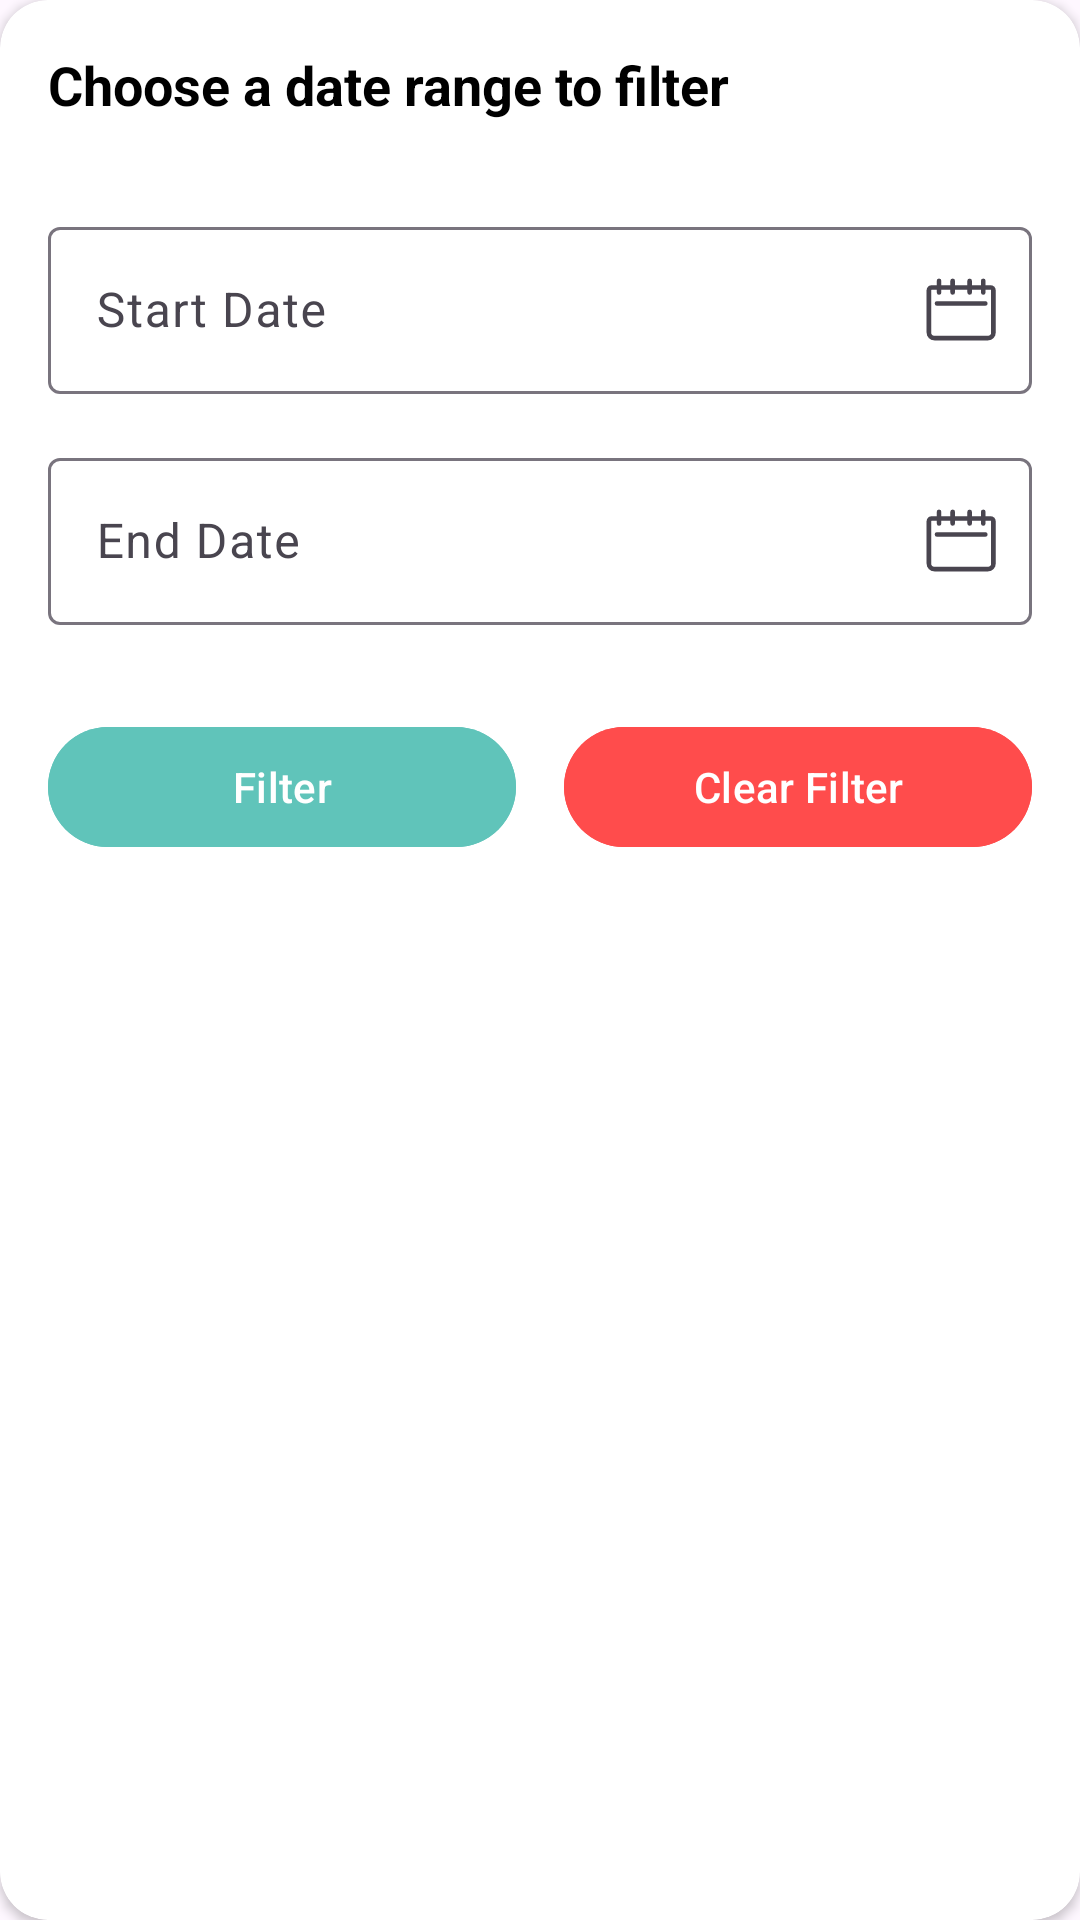

Write the Android layout XML for this screen, with the resource values it uses.
<!-- AndroidManifest.xml: application theme Theme.Strategicsavingsbudgetapp -->
<!-- res/layout/dialog_date_range_filter.xml -->
<?xml version="1.0" encoding="utf-8"?>
<androidx.cardview.widget.CardView xmlns:android="http://schemas.android.com/apk/res/android"
    xmlns:app="http://schemas.android.com/apk/res-auto"
    xmlns:tools="http://schemas.android.com/tools"
    android:layout_width="match_parent"
    android:layout_height="wrap_content"
    android:layout_margin="16dp"
    android:elevation="6dp"
    app:cardCornerRadius="16dp">

    <androidx.constraintlayout.widget.ConstraintLayout
        android:layout_width="match_parent"
        android:layout_height="wrap_content"
        android:padding="16dp">

        <TextView
            android:id="@+id/tvDialogTitle"
            android:layout_width="0dp"
            android:layout_height="wrap_content"
            android:text="@string/tv_title"
            android:textSize="18sp"
            android:textStyle="bold"
            android:textColor="?android:textColorPrimary"
            app:layout_constraintTop_toTopOf="parent"
            app:layout_constraintStart_toStartOf="parent"
            app:layout_constraintEnd_toEndOf="parent"
            android:layout_marginBottom="20dp" />

        <com.google.android.material.textfield.TextInputLayout
            android:id="@+id/startDateLayout"
            android:layout_width="0dp"
            android:layout_height="wrap_content"
            android:hint="@string/tv_hint_start_date"
            android:layout_marginTop="30dp"
            app:endIconMode="custom"
            app:endIconDrawable="@drawable/ic_calender_unfilled"
            app:layout_constraintTop_toBottomOf="@id/tvDialogTitle"
            app:layout_constraintStart_toStartOf="parent"
            app:layout_constraintEnd_toEndOf="parent">

            <com.google.android.material.textfield.TextInputEditText
                android:id="@+id/etStartDate"
                android:layout_width="match_parent"
                android:layout_height="wrap_content"
                android:focusable="false"
                android:inputType="none"
                tools:ignore="VisualLintTextFieldSize" />
        </com.google.android.material.textfield.TextInputLayout>

        <com.google.android.material.textfield.TextInputLayout
            android:id="@+id/endDateLayout"
            android:layout_width="0dp"
            android:layout_height="wrap_content"
            android:hint="@string/tv_hint_end_date"
            app:endIconMode="custom"
            app:endIconDrawable="@drawable/ic_calender_unfilled"
            app:layout_constraintTop_toBottomOf="@id/startDateLayout"
            app:layout_constraintStart_toStartOf="parent"
            app:layout_constraintEnd_toEndOf="parent"
            android:layout_marginTop="16dp">

            <com.google.android.material.textfield.TextInputEditText
                android:id="@+id/etEndDate"
                android:layout_width="match_parent"
                android:layout_height="wrap_content"
                android:focusable="false"
                android:inputType="none"
                tools:ignore="VisualLintTextFieldSize" />
        </com.google.android.material.textfield.TextInputLayout>

        
        <androidx.constraintlayout.widget.ConstraintLayout
            android:id="@+id/buttonGroup"
            android:layout_width="0dp"
            android:layout_height="wrap_content"
            android:layout_marginTop="30dp"
            app:layout_constraintTop_toBottomOf="@id/endDateLayout"
            app:layout_constraintStart_toStartOf="parent"
            app:layout_constraintEnd_toEndOf="parent"
            app:layout_constraintBottom_toBottomOf="parent">

            
            <com.google.android.material.button.MaterialButton
                android:id="@+id/btnApplyDateFilter"
                android:layout_width="0dp"
                android:layout_height="wrap_content"
                android:layout_marginEnd="8dp"
                android:text="@string/btn_filter"
                android:textColor="@color/white"
                android:backgroundTint="@color/bg_teal"
                app:layout_constraintStart_toStartOf="parent"
                app:layout_constraintEnd_toStartOf="@+id/btnClearFilter"
                app:layout_constraintTop_toTopOf="parent"
                app:layout_constraintBottom_toBottomOf="parent" />

            
            <com.google.android.material.button.MaterialButton
                android:id="@+id/btnClearFilter"
                android:layout_width="0dp"
                android:layout_height="wrap_content"
                android:layout_marginStart="8dp"
                android:text="@string/btn_text_clear_filter"
                android:textColor="@color/white"
                android:backgroundTint="@color/expense_red"
                app:layout_constraintStart_toEndOf="@+id/btnApplyDateFilter"
                app:layout_constraintEnd_toEndOf="parent"
                app:layout_constraintTop_toTopOf="parent"
                app:layout_constraintBottom_toBottomOf="parent" />

        </androidx.constraintlayout.widget.ConstraintLayout>



    </androidx.constraintlayout.widget.ConstraintLayout>
</androidx.cardview.widget.CardView>
<!-- resources referenced by this layout -->
<resources>
  <color name="bg_teal">#60C4BA</color>
  <color name="expense_red">#FF4C4C</color>
  <color name="white">#FFFFFFFF</color>
  <!-- drawable ic_calender_unfilled (drawable) -->
  <vector xmlns:android="http://schemas.android.com/apk/res/android"
      android:width="24dp"
      android:height="21.6dp"
      android:viewportWidth="20"
      android:tint="?android:textColorPrimary"
      android:viewportHeight="18">
  
      <path
          android:fillColor="#00000000"
          android:pathData="M3.598,7.045H17.041M4.183,0.792V4.008M7.961,0.792V4.008M12.681,0.792V4.008M16.459,0.792V4.008M2.089,2.644H18.553C18.747,2.644 18.933,2.721 19.07,2.858C19.207,2.995 19.284,3.181 19.284,3.374V15.144C19.284,15.541 19.126,15.922 18.846,16.203C18.565,16.483 18.184,16.641 17.787,16.641H2.855C2.458,16.641 2.078,16.483 1.797,16.203C1.516,15.922 1.358,15.541 1.358,15.144V3.374C1.358,3.181 1.435,2.995 1.572,2.858C1.709,2.721 1.895,2.644 2.089,2.644Z"
          android:strokeWidth="1.27712"
          android:strokeColor="#093030"
          android:strokeLineCap="round"
          android:strokeLineJoin="round" />
  
  </vector>
  <string name="btn_filter">Filter</string>
  <string name="btn_text_clear_filter">Clear Filter</string>
  <string name="tv_hint_end_date">End Date</string>
  <string name="tv_hint_start_date">Start Date</string>
  <string name="tv_title">Choose a date range to filter</string>
  <style name="Theme.Strategicsavingsbudgetapp" parent="Base.Theme.Strategicsavingsbudgetapp" />
  <style name="Base.Theme.Strategicsavingsbudgetapp" parent="Theme.Material3.DayNight.NoActionBar">
          <item name="android:textColorPrimary">@color/black</item>
      </style>
  <color name="black">#FF000000</color>
</resources>
